Run: headless pygame with SDL's dummy video driver; simulated clock (each Clock.tick advances the game by its frame time, no real sleeping); random seed 0; keys injected as events and as key.get_pressed() state; no mouse input.
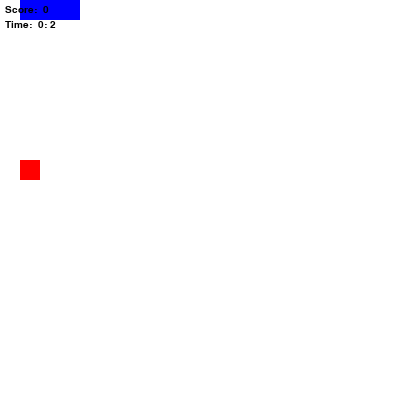
Frame 1 of 4 · flips 1–60 · no input
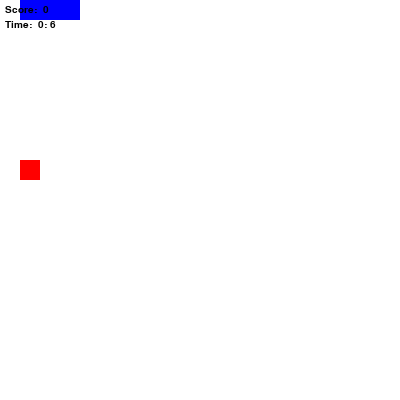
Frame 2 of 4 · flips 61–180 · tapped SPACE, RETURN · held RIGHT (→), D
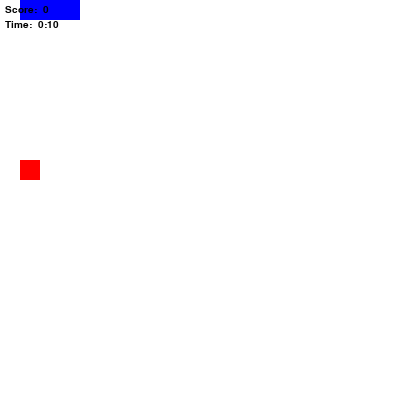
Frame 3 of 4 · flips 181–300 · held DOWN (↓), S
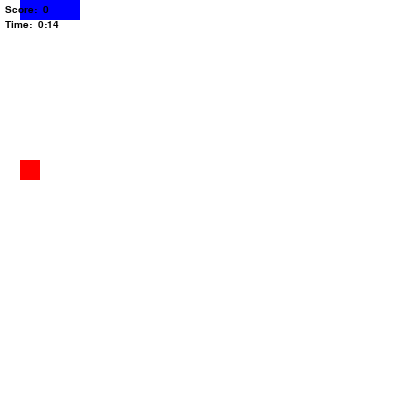
Frame 4 of 4 · flips 301–420 · held LEFT (←), A, UP (↑), W

The pygame program that drew these frames:

# Importando módulos
import pygame
import sys
import random
from pygame.locals import *
from pygame.math import Vector2

# pip install pygame
# pip install pygame upgrade

# Classe snake
class Snake:
    def __init__(self):
        self.body = [Vector2(3, 0), Vector2(2, 0), Vector2(1, 0)]
        self.direction = RIGHT
        self.rect = None
        self.movement = None
        self.food = Fruit()
        self.score = 0
        self.score_text = score_font.render(f'Score: {str(self.score):>2}', True, BLACK)

    # Método para verificar se houve colisão com o objeto
    def check_collision(self, objeto):
        # Se houver colisão será adicionado +1 Vector ao corpo da "snake" de acordo com direção
        if self.body[0] == objeto.pos:
            self.score += 1
            self.score_text = score_font.render(f'Score: {str(self.score):>2}', True, BLACK)
            if self.direction == RIGHT:
                self.body.insert(0, self.body[0] + Vector2(1, 0))
            elif self.direction == LEFT:
                self.body.insert(0, self.body[0] + Vector2(-1, 0))
            elif self.direction == UP:
                self.body.insert(0, self.body[0] + Vector2(0, -1))
            elif self.direction == DOWN:
                self.body.insert(0, self.body[0] + Vector2(0, 1))
            # Gera nova posição para o objeto Fruit()
            objeto.new_pos()
        # Se a "cabeça" da snake colidir com seu corpo a função game_over() é chamada
        for bd in self.body[1:]:
            if self.body[0] == bd or self.body[0].x == -1 or self.body[0].y == -1 or self.body[0].x == CELL_NUMBER or self.body[0].y == CELL_NUMBER:
                game_over()

    # Adiciona novo Vector ao corpo da snake de acordo com a direção
    def check_direction(self):
        if self.direction == RIGHT:
            self.movement = Vector2(1, 0)
        elif self.direction == LEFT:
            self.movement = Vector2(-1, 0)
        elif self.direction == UP:
            self.movement = Vector2(0, -1)
        elif self.direction == DOWN:
            self.movement = Vector2(0, +1)

    # Move a snake
    def move(self):
        self.check_direction()
        body_copy = self.body[:-1]
        body_copy.insert(0, body_copy[0] + self.movement)
        self.body = body_copy[:]

    # Desenha o objeto na tela de acordo com as posições de cada Vector em seu corpo
    def draw(self, screen):
        for bd in self.body:
            posx = int(bd.x * CELL_SIZE)
            posy = int(bd.y * CELL_SIZE)
            self.rect = (posx, posy, CELL_SIZE, CELL_SIZE)
            pygame.draw.rect(screen, BLUE, self.rect)
        screen.blit(self.score_text, (5, 5))


# CLasse Fruit - Será o alimento da snake
class Fruit(pygame.sprite.Sprite):
    def __init__(self):
        super().__init__()
        self.image = pygame.Surface((CELL_SIZE, CELL_SIZE)).convert()
        self.image.fill(RED)
        x_random = random.randint(0, CELL_NUMBER - 1)
        y_random = random.randint(0, CELL_NUMBER - 1)
        self.pos = self.pos = Vector2(x_random, y_random)

    # Método para definir nova posição
    def new_pos(self):
        x_random = random.randint(0, CELL_NUMBER - 1)
        y_random = random.randint(0, CELL_NUMBER - 1)
        self.pos = Vector2(x_random, y_random)

    # Desenha o objeto na tela
    def draw(self, screen):
        screen.blit(self.image, (self.pos.x * CELL_NUMBER, self.pos.y * CELL_NUMBER))


class EventUser:
    def __init__(self):
        self.event = pygame.USEREVENT
        pygame.time.set_timer(self.event, 200)

    def new_event(self, speed):
        if speed == 1:
            self.event = pygame.USEREVENT
            pygame.time.set_timer(self.event, 150)
        elif speed == 2:
            self.event = pygame.USEREVENT
            pygame.time.set_timer(self.event, 100)
        elif speed == 3:
            self.event = pygame.USEREVENT
            pygame.time.set_timer(self.event, 80)
        elif speed == 4:
            self.event = pygame.USEREVENT
            pygame.time.set_timer(self.event, 60)
        elif speed == 5:
            self.event = pygame.USEREVENT
            pygame.time.set_timer(self.event, 40)


# Método para fechar o jogo
def terminate():
    pygame.quit()
    sys.exit()


def game_over():
    SCREEN.blit(text, rect_text)
    pygame.display.update()
    pygame.time.wait(1000)
    terminate()


# Define o tamanho do bloco  da snake
CELL_SIZE = 20
# Define a quantidade de blocos da tela
CELL_NUMBER = 20
# Largura e Altura da tela
WIDTH = int(CELL_SIZE * CELL_NUMBER)
HEIGHT = int(CELL_SIZE * CELL_NUMBER)

# Cores
WHITE = pygame.Color('white')
BLACK = pygame.Color('black')
BLUE = pygame.Color('blue')
RED = pygame.Color('red')
# Controla a velocidade de atualizaçaõ da tela
FPS = 30
# Iniciando variáveis constantes para defenir a direção do objeto
RIGHT = 'right'
LEFT = 'left'
UP = 'up'
DOWN = 'down'

pygame.font.init()
FONT = pygame.font.SysFont('dejavuserif', 60)
score_font = pygame.font.SysFont('dejavuserif', 15)
text = FONT.render('Game Over', True, RED)
rect_text = text.get_rect()
rect_text.centerx = int(WIDTH / 2)
rect_text.centery = int(HEIGHT / 2)

max_speed = pygame.font.SysFont('dejavuserif', 20)


# Função principal
def main():
    global SCREEN
    # Iniciando o pygame e criando a tela
    pygame.init()
    SCREEN = pygame.display.set_mode((WIDTH, HEIGHT))
    pygame.display.set_caption('Snake')
    BG_SCREEN = pygame.Surface(SCREEN.get_size()).convert()
    BG_SCREEN.fill(WHITE)
    SCREEN.blit(BG_SCREEN, (0, 0))

    # Instanciando os objetos snake e fruit
    snake = Snake()
    fruit = Fruit()
    speed = 0
    event_user = EventUser()
    # Gerando evento para controlar a velocidade de movimento do objeto snake

    game_time = 0
    game_time_seconds = 0
    game_time_minutes = 0

    # Instanciando objeto para controlar o FPS
    CLOCK = pygame.time.Clock()

    # Laço principal do jogo
    while True:
        for event in pygame.event.get():
            if event.type == QUIT:
                terminate()
            # Chamando o método move() para mover o objeto
            elif event.type == event_user.event:
                snake.move()
            elif event.type == KEYDOWN:
                if event.key == K_UP and snake.direction != DOWN:
                    snake.direction = UP
                elif event.key == K_DOWN and snake.direction != UP:
                    snake.direction = DOWN
                elif event.key == K_RIGHT and snake.direction != LEFT:
                    snake.direction = RIGHT
                elif event.key == K_LEFT and snake.direction != RIGHT:
                    snake.direction = LEFT
                elif event.key == K_x and speed == 5:
                    speed = 2
                    event_user.new_event(speed)
                    snake.score = 0

        # Desenhando a tela
        SCREEN.blit(BG_SCREEN, (0, 0))

        game_time += 1
        if game_time == 30:
            game_time_seconds += 1
            game_time = 0
            if game_time_seconds == 60:
                game_time_minutes += 1
                game_time_seconds = 0

        if snake.score == 2 and speed == 0:
            speed += 1
            event_user.new_event(speed)
        elif snake.score == 4 and speed == 1:
            speed += 1
            event_user.new_event(speed)
        elif snake.score == 6 and speed == 2:
            speed += 1
            event_user.new_event(speed)
        elif snake.score == 8 and speed == 3:
            speed += 1
            event_user.new_event(speed)
            tex_max_speed = max_speed.render('Velocidade máxima', True, BLACK)
            tex_max_speed_rect = tex_max_speed.get_rect()
        elif snake.score == 10 and speed == 4:
            speed += 1
            event_user.new_event(speed)
            tex_max_speed = max_speed.render('Eu menti', True, BLACK)
            tex_max_speed_rect = tex_max_speed.get_rect()

        if speed == 4:
            SCREEN.blit(tex_max_speed, (WIDTH - tex_max_speed_rect.width - 5, 10))
        elif speed == 5:
            SCREEN.blit(tex_max_speed, (WIDTH - tex_max_speed_rect.width - 5, 10))

        render_game_time = score_font.render(f'Time: {str(game_time_minutes):>2}:{str(game_time_seconds):>2}', True, BLACK)

        # Verificando se houve colição dos objetos
        snake.check_collision(fruit)
        # Desenhnado os objetos na tela
        snake.draw(SCREEN)
        fruit.draw(SCREEN)
        SCREEN.blit(render_game_time, (5, 20))
        # Atualizando tudo
        pygame.display.update()
        CLOCK.tick(FPS)


if __name__ == '__main__':
    main()
